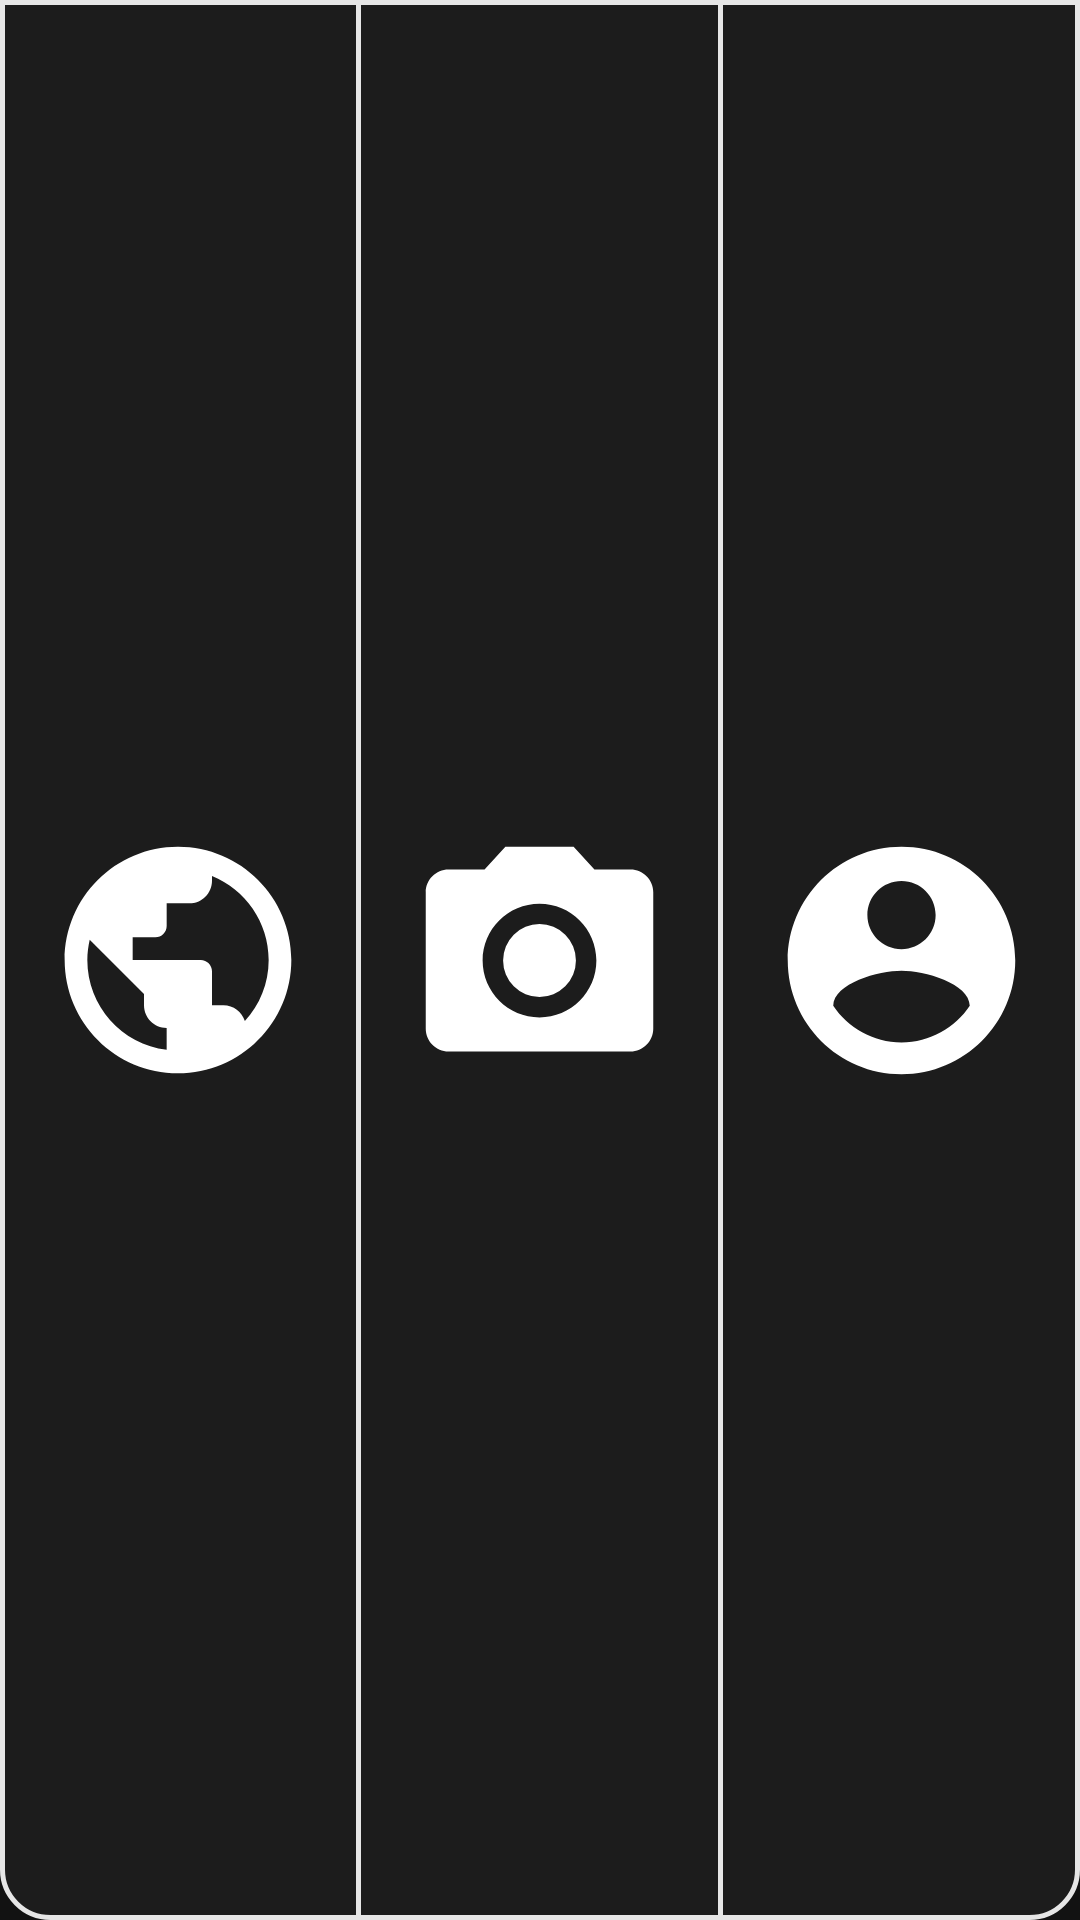

This screen was rendered from an Android layout file. Write that file and the resources it references.
<!-- AndroidManifest.xml: application theme Theme.KnightsArmor -->
<!-- res/layout/include_bottom_bar.xml -->
<?xml version="1.0" encoding="utf-8"?>
<LinearLayout xmlns:android="http://schemas.android.com/apk/res/android"
    android:layout_width="match_parent"
    android:layout_height="64dp"
    android:background="@drawable/bg_bottom_bar"
    android:orientation="horizontal">

    <ImageButton
        android:id="@+id/nav_map"
        style="@style/KA.NavButton"
        android:contentDescription="@string/cd_map"
        android:src="@drawable/ic_map" />

    <View
        android:layout_width="1.5dp"
        android:layout_height="match_parent"
        android:background="@color/ka_outline" />

    <ImageButton
        android:id="@+id/nav_report"
        style="@style/KA.NavButton"
        android:contentDescription="@string/cd_report"
        android:src="@drawable/ic_camera" />

    <View
        android:layout_width="1.5dp"
        android:layout_height="match_parent"
        android:background="@color/ka_outline" />

    <ImageButton
        android:id="@+id/nav_profile"
        style="@style/KA.NavButton"
        android:contentDescription="@string/cd_profile"
        android:src="@drawable/ic_profile" />

</LinearLayout>
<!-- resources referenced by this layout -->
<resources>
  <color name="ka_outline">#FFE6E6E6</color>
  <!-- drawable bg_bottom_bar (drawable) -->
  <?xml version="1.0" encoding="utf-8"?>
  <shape xmlns:android="http://schemas.android.com/apk/res/android"
      android:shape="rectangle">
      <solid android:color="@color/ka_surface" />
      <stroke
          android:width="1.5dp"
          android:color="@color/ka_outline" />
      <corners
          android:bottomLeftRadius="16dp"
          android:bottomRightRadius="16dp" />
  </shape>
  <!-- drawable ic_camera (drawable) -->
  <?xml version="1.0" encoding="utf-8"?>
  <vector xmlns:android="http://schemas.android.com/apk/res/android"
      android:width="24dp"
      android:height="24dp"
      android:tint="@color/ka_text"
      android:viewportWidth="24"
      android:viewportHeight="24">
      <path
          android:fillColor="@android:color/white"
          android:pathData="M9,2L7.17,4L4,4c-1.1,0 -2,0.9 -2,2v12c0,1.1 0.9,2 2,2h16c1.1,0 2,-0.9 2,-2L22,6c0,-1.1 -0.9,-2 -2,-2h-3.17L15,2L9,2zM12,17c-2.76,0 -5,-2.24 -5,-5s2.24,-5 5,-5 5,2.24 5,5 -2.24,5 -5,5zM12,8.8a3.2,3.2 0,1 0,0 6.4a3.2,3.2 0,1 0,0 -6.4z" />
  </vector>
  <!-- drawable ic_profile (drawable) -->
  <?xml version="1.0" encoding="utf-8"?>
  <vector xmlns:android="http://schemas.android.com/apk/res/android"
      android:width="24dp"
      android:height="24dp"
      android:tint="@color/ka_text"
      android:viewportWidth="24"
      android:viewportHeight="24">
      <path
          android:fillColor="@android:color/white"
          android:pathData="M12,2C6.48,2 2,6.48 2,12s4.48,10 10,10 10,-4.48 10,-10S17.52,2 12,2zM12,5c1.66,0 3,1.34 3,3s-1.34,3 -3,3 -3,-1.34 -3,-3 1.34,-3 3,-3zM12,19.2c-2.5,0 -4.71,-1.28 -6,-3.22 0.03,-1.99 4,-3.08 6,-3.08 1.99,0 5.970,1.09 6,3.08 -1.29,1.94 -3.5,3.22 -6,3.22z" />
  </vector>
  <string name="cd_map">Map</string>
  <string name="cd_profile">Profile</string>
  <string name="cd_report">New report</string>
  <style name="KA.NavButton" parent="">
          <item name="android:layout_width">0dp</item>
          <item name="android:layout_height">match_parent</item>
          <item name="android:layout_weight">1</item>
          <item name="android:background">?attr/selectableItemBackground</item>
          <item name="android:padding">14dp</item>
          <item name="android:scaleType">fitCenter</item>
          <item name="tint">@color/ka_text</item>
      </style>
  <style name="Theme.KnightsArmor" parent="Base.Theme.KnightsArmor" />
  <color name="ka_surface">#FF1C1C1C</color>
  <color name="ka_text">#FFFFFFFF</color>
  <style name="Base.Theme.KnightsArmor" parent="Theme.Material3.Dark.NoActionBar">
          <item name="colorPrimary">@color/ka_gold</item>
          <item name="colorOnPrimary">@color/black</item>
          <item name="colorSurface">@color/ka_surface</item>
          <item name="colorOnSurface">@color/ka_text</item>
          <item name="android:colorBackground">@color/ka_background</item>
          <item name="android:windowBackground">@color/ka_background</item>
          <item name="android:textColorPrimary">@color/ka_text</item>
          <item name="android:textColorSecondary">@color/ka_text_secondary</item>
      </style>
  <color name="ka_gold">#FFFFC904</color>
  <color name="black">#FF000000</color>
  <color name="ka_background">#FF121212</color>
  <color name="ka_text_secondary">#FFA8A8A8</color>
</resources>
